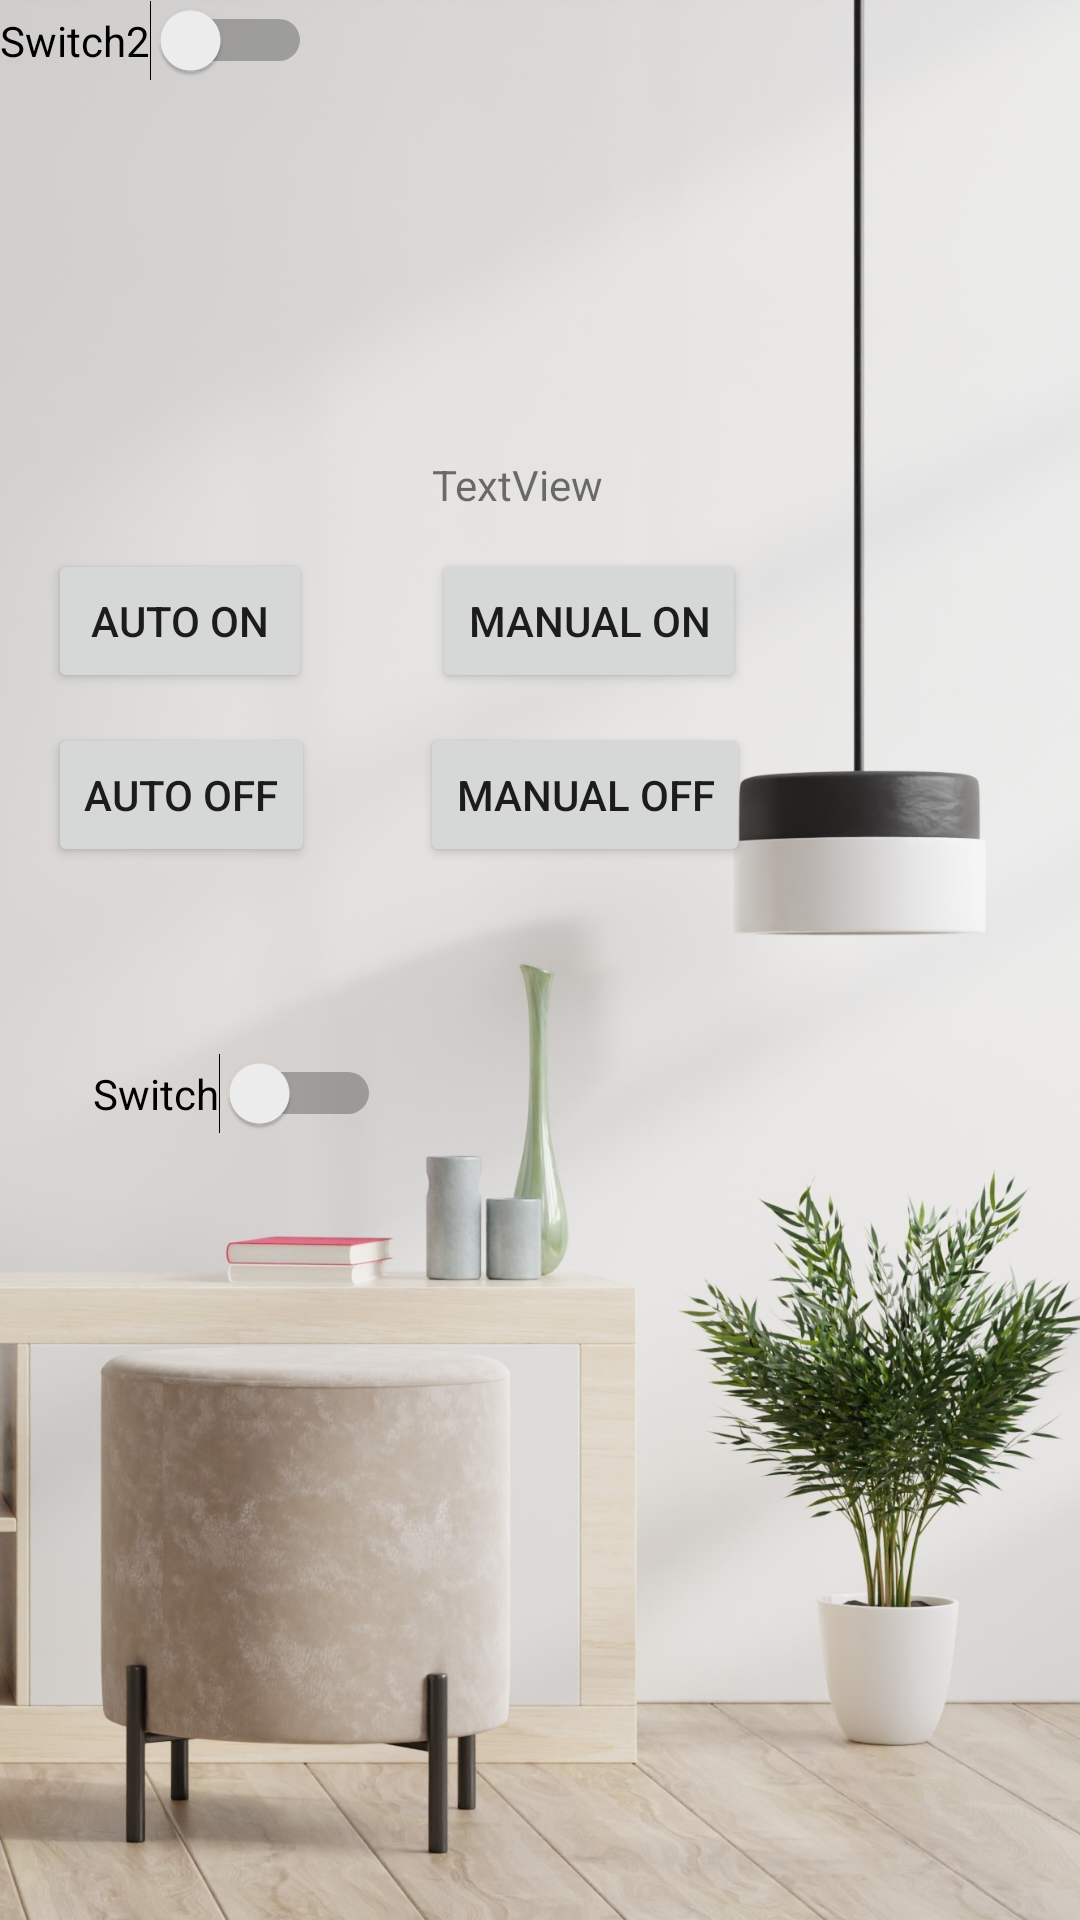

This screen was rendered from an Android layout file. Write that file and the resources it references.
<!-- AndroidManifest.xml: application theme AppTheme -->
<!-- res/layout/activity_main.xml -->
<?xml version="1.0" encoding="utf-8"?>
<androidx.constraintlayout.widget.ConstraintLayout xmlns:android="http://schemas.android.com/apk/res/android"
    xmlns:app="http://schemas.android.com/apk/res-auto"
    xmlns:tools="http://schemas.android.com/tools"
    android:layout_width="match_parent"
    android:layout_height="match_parent"
    android:background="@drawable/bg_image1"
    android:fitsSystemWindows="true"
    tools:context=".MainActivity">

    <Button
        android:id="@+id/btn_relay"
        android:layout_width="wrap_content"
        android:layout_height="wrap_content"
        android:layout_marginStart="144dp"
        android:layout_marginLeft="144dp"
        android:layout_marginTop="12dp"
        android:text="MANUAL ON"
        app:layout_constraintStart_toStartOf="parent"
        app:layout_constraintTop_toBottomOf="@+id/txt_indicator" />

    <TextView
        android:id="@+id/txt_indicator"
        android:layout_width="wrap_content"
        android:layout_height="wrap_content"
        android:layout_marginTop="152dp"
        android:text="TextView"
        app:layout_constraintStart_toStartOf="@+id/btn_relay"
        app:layout_constraintTop_toTopOf="parent" />

    <Button
        android:id="@+id/btn_off"
        android:layout_width="wrap_content"
        android:layout_height="wrap_content"
        android:layout_marginStart="16dp"
        android:layout_marginLeft="16dp"
        android:layout_marginBottom="10dp"
        android:text="AUTO ON"
        app:layout_constraintBottom_toTopOf="@+id/btn_manualoff"
        app:layout_constraintStart_toStartOf="parent" />

    <Button
        android:id="@+id/btn_manualoff"
        android:layout_width="wrap_content"
        android:layout_height="wrap_content"
        android:layout_marginStart="35dp"
        android:layout_marginLeft="35dp"
        android:layout_marginTop="10dp"
        android:text="MANUAL OFF"
        app:layout_constraintStart_toEndOf="@+id/btn_autooff"
        app:layout_constraintTop_toBottomOf="@+id/btn_relay" />

    <Button
        android:id="@+id/btn_autooff"
        android:layout_width="wrap_content"
        android:layout_height="wrap_content"
        android:layout_marginStart="16dp"
        android:layout_marginLeft="16dp"
        android:layout_marginTop="10dp"
        android:text="AUTO OFF"
        app:layout_constraintStart_toStartOf="parent"
        app:layout_constraintTop_toBottomOf="@+id/btn_off" />

    <Switch
        android:id="@+id/switch1"
        android:layout_width="wrap_content"
        android:layout_height="wrap_content"
        android:layout_marginStart="31dp"
        android:layout_marginLeft="31dp"
        android:layout_marginTop="62dp"
        android:text="Switch"
        app:layout_constraintStart_toStartOf="parent"
        app:layout_constraintTop_toBottomOf="@+id/btn_autooff" />

    <Switch
        android:id="@+id/switch2"
        android:layout_width="wrap_content"
        android:layout_height="wrap_content"
        android:text="Switch2"
        tools:layout_editor_absoluteX="33dp"
        tools:layout_editor_absoluteY="396dp" />

</androidx.constraintlayout.widget.ConstraintLayout>
<!-- resources referenced by this layout -->
<resources>
  <!-- drawable bg_image1: jpg bitmap (drawable-v24, 257087 bytes) -->
  <style name="AppTheme" parent="Theme.AppCompat.Light.NoActionBar">
          
          <item name="colorPrimary">@color/colorPrimary</item>
          <item name="colorPrimaryDark">@color/colorPrimaryDark
  
          </item>
          <item name="colorAccent">@color/colorAccent</item>
  
          <item name="android:windowTranslucentStatus" tools:targetApi="kitkat">true</item>
          <item name="android:windowTranslucentNavigation" tools:targetApi="kitkat">true</item>
      </style>
  <color name="colorPrimary">#6200EE</color>
  <color name="colorPrimaryDark">#DEDDDB</color>
  <color name="colorAccent">#03DAC5</color>
</resources>
